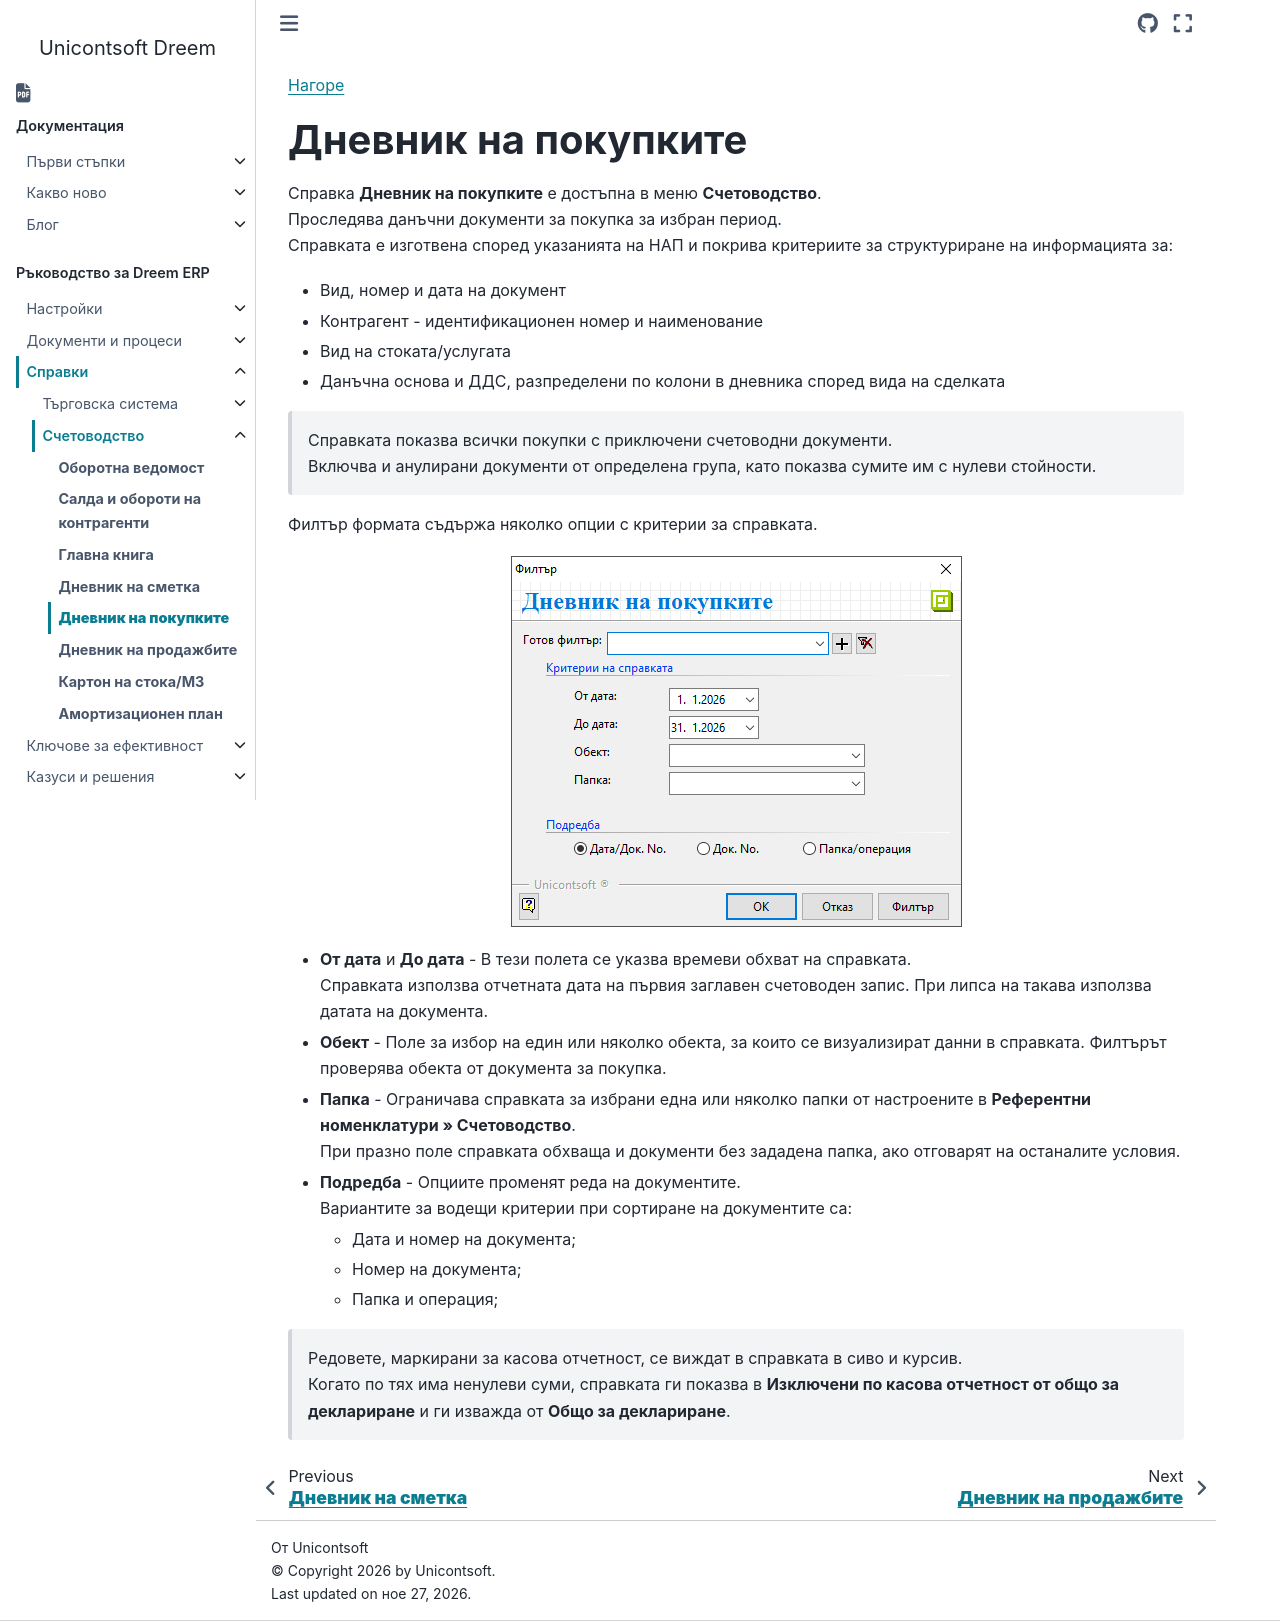

repository: Unicontsoft/unicontsoft.github.io · page: guide/erp/003-rep/002-accounting/005-purchase-ledger.html · generator: sphinx

```{only} html
[Нагоре](../000-index)
```

# **Дневник на покупките**

Справка **Дневник на покупките** е достъпна в меню **Счетоводство**.  
Проследява данъчни документи за покупка за избран период.  
Справката е изготвена според указанията на НАП и покрива критериите за структуриране на информацията за:  
   - Вид, номер и дата на документ  
   - Контрагент - идентификационен номер и наименование  
   - Вид на стоката/услугата  
   - Данъчна основа и ДДС, разпределени по колони в дневника според вида на сделката  

> Справката показва всички покупки с приключени счетоводни документи.   
Включва и анулирани документи от определена група, като показва сумите им с нулеви стойности.  

Филтър формата съдържа няколко опции с критерии за справката.  

![](905-purchase-ledger.png){ class=align-center } 

- **От дата** и **До дата** - В тези полета се указва времеви обхват на справката.  
Справката използва отчетната дата на първия заглавен счетоводен запис. При липса на такава използва датата на документа.  

- **Обект** - Поле за избор на един или няколко обекта, за които се визуализират данни в справката. Филтърът проверява обекта от документа за покупка.   

- **Папка** - Ограничава справката за избрани една или няколко папки от настроените в **Референтни номенклатури » Счетоводство**.  
При празно поле справката обхваща и документи без зададена папка, ако отговарят на останалите условия.  

- **Подредба** - Опциите променят реда на документите.    
Вариантите за водещи критерии при сортиране на документите са:  
    - Дата и номер на документа;  
    - Номер на документа;  
    - Папка и операция;  

> Редовете, маркирани за касова отчетност, се виждат в справката в сиво и курсив.  
Когато по тях има ненулеви суми, справката ги показва в **Изключени по касова отчетност от общо за деклариране** и ги изважда от **Общо за деклариране**.  
